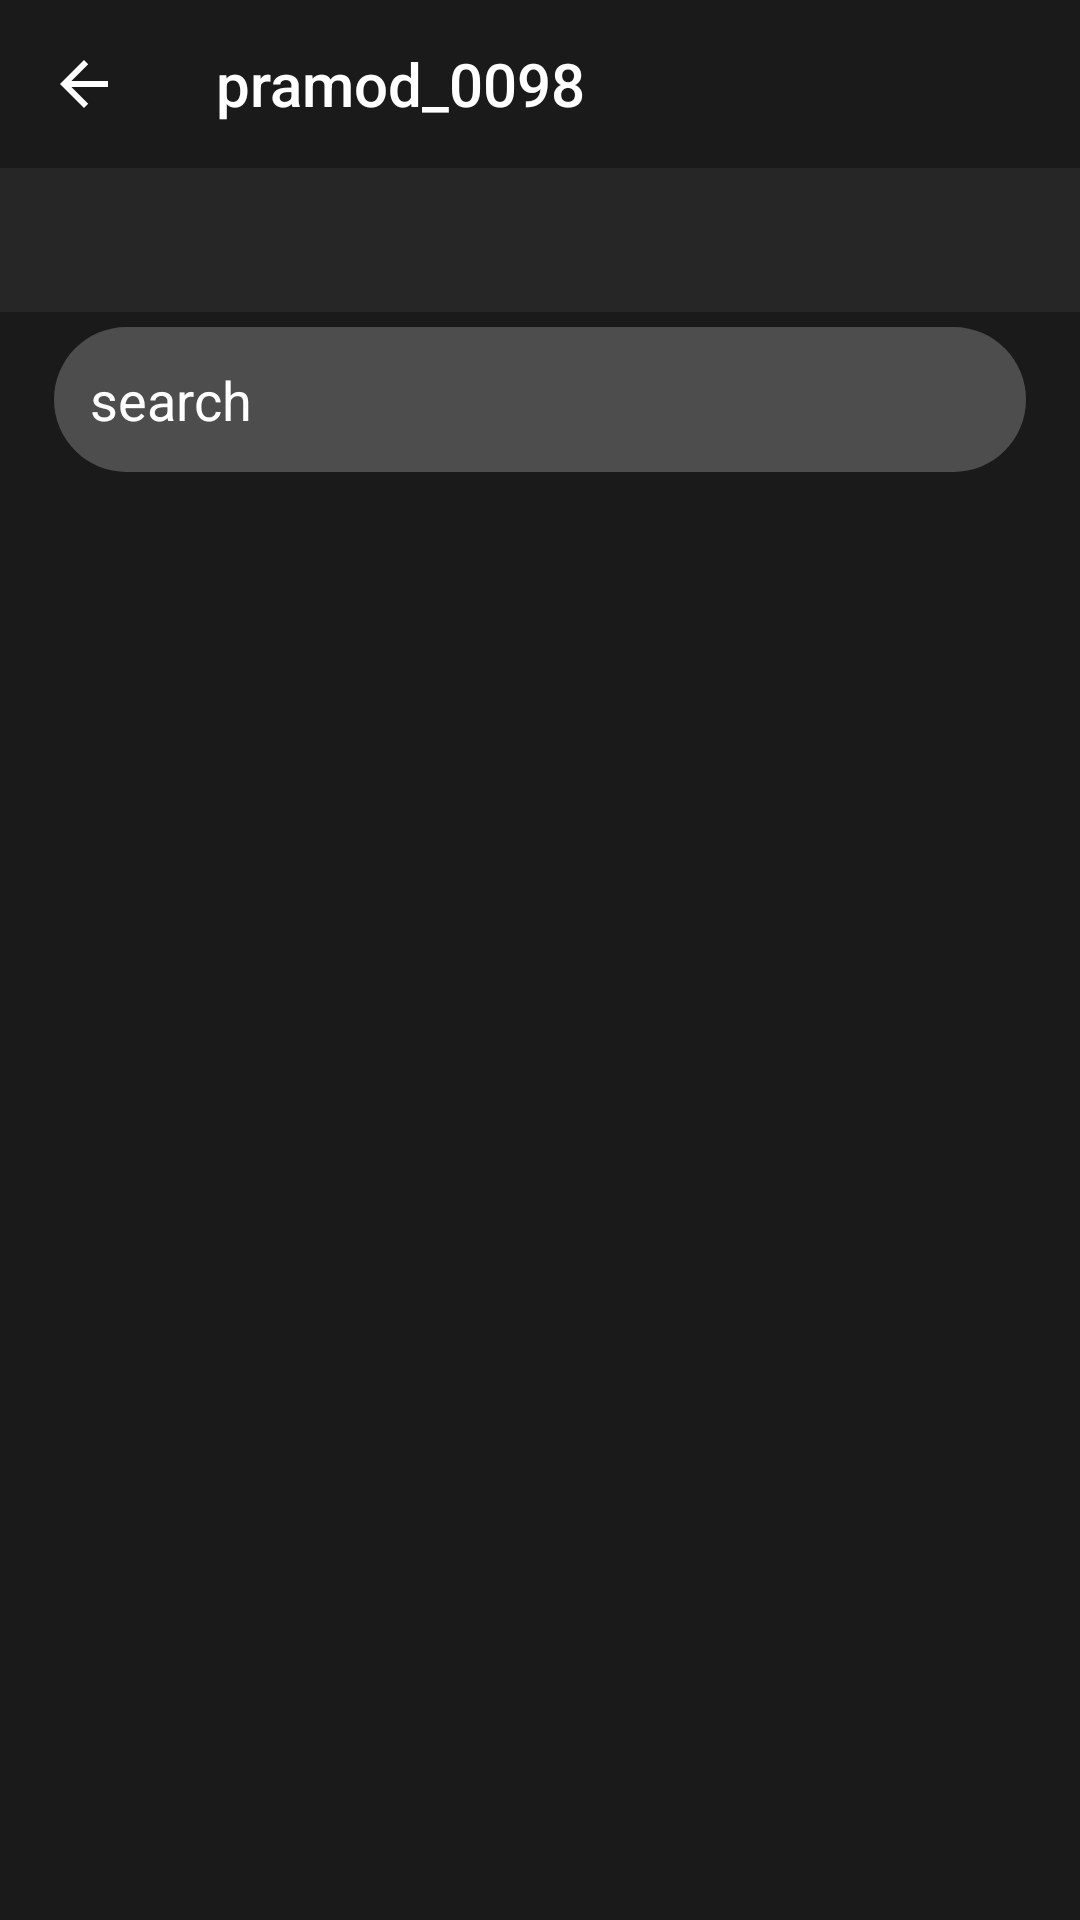

Produce the Android XML layout that renders to this screen, including the resource entries it uses.
<!-- AndroidManifest.xml: application theme AppTheme -->
<!-- res/layout/fragment_profile_view_page_setup.xml -->
<?xml version="1.0" encoding="utf-8"?>
<RelativeLayout xmlns:android="http://schemas.android.com/apk/res/android"
    xmlns:app="http://schemas.android.com/apk/res-auto"
    xmlns:tools="http://schemas.android.com/tools"
    android:layout_width="match_parent"
    android:layout_height="match_parent"
    android:background="@color/soft_black"
    android:id="@+id/followers_followings_item"
    tools:context=".MainActivity">

    <androidx.appcompat.widget.Toolbar
        android:id="@+id/followers_following_toolbar_id"
        android:layout_width="match_parent"
        android:layout_height="?attr/actionBarSize"
        app:navigationIcon="?attr/homeAsUpIndicator"
        android:background="@color/toolbar_background"
        app:title="pramod_0098"
        app:titleTextColor="@android:color/white"
        style="@style/ToolbarTheme"
        android:theme="@style/ThemeOverlay.AppCompat.Dark.ActionBar"/>

    <com.google.android.material.tabs.TabLayout
        android:layout_below="@id/followers_following_toolbar_id"
        android:id="@+id/tab_layout"
        android:layout_width="match_parent"
        android:layout_height="wrap_content"
        android:background="@color/fragment_background"
        app:tabMode="fixed"
        app:tabGravity="fill"
        app:tabSelectedTextColor="@color/grey_white"
        app:tabTextColor="@android:color/white"
        app:tabIndicatorColor="@android:color/white" />

    <EditText
        android:id="@+id/search_input"
        android:layout_width="match_parent"
        android:layout_height="wrap_content"
        android:layout_below="@+id/tab_layout"
        android:layout_marginStart="18dp"
        android:layout_marginTop="5dp"
        android:layout_marginBottom="5dp"
        android:layout_marginEnd="18dp"
        android:background="@drawable/search_search_bar_style"
        android:drawableLeft="@drawable/search_search_icon"
        android:drawablePadding="8dp"
        android:ems="10"
        android:hint="search"
        android:textColorHint="@android:color/white"
        android:inputType="textPersonName"
        android:textColor="@color/content_text_color" />


    <androidx.viewpager.widget.ViewPager
        android:id="@+id/view_pager"
        android:layout_below="@+id/search_input"
        android:layout_width="match_parent"
        android:layout_height="match_parent"
        android:background="@color/soft_black">

    </androidx.viewpager.widget.ViewPager>



</RelativeLayout>
<!-- resources referenced by this layout -->
<resources>
  <color name="content_text_color">#999da4</color>
  <color name="fragment_background">#272626</color>
  <color name="grey_white">#747474</color>
  <color name="soft_black">#1B1A1A</color>
  <color name="toolbar_background">#1B1A1A</color>
  <!-- drawable search_search_bar_style (drawable) -->
  <?xml version="1.0" encoding="utf-8"?>
  <shape xmlns:android="http://schemas.android.com/apk/res/android">
  
      <solid android:color="@color/search_bar" />
      <corners android:radius="32dp" />
      <padding
          android:top="12dp"
          android:left="12dp"
          android:bottom="12dp"
          android:right="12dp" />
  
  
  </shape>
  <style name="ToolbarTheme" parent="ThemeOverlay.AppCompat">
          <item name="android:textStyle">bold</item>
          <item name="colorControlNormal">@color/toolbar_back_button_indicator</item>
      </style>
  <style name="AppTheme" parent="Theme.AppCompat.Light.NoActionBar">
          
          <item name="colorPrimary">@color/colorPrimary</item>
          <item name="colorPrimaryDark">@color/colorPrimaryDark</item>
          <item name="colorAccent">@color/colorAccent</item>
      </style>
  <color name="search_bar">#4E4D4D</color>
  <color name="toolbar_back_button_indicator">#FFFFFF</color>
  <color name="colorPrimary">#FFF</color>
  <color name="colorPrimaryDark">#00574B</color>
  <color name="colorAccent">#D81B60</color>
</resources>
